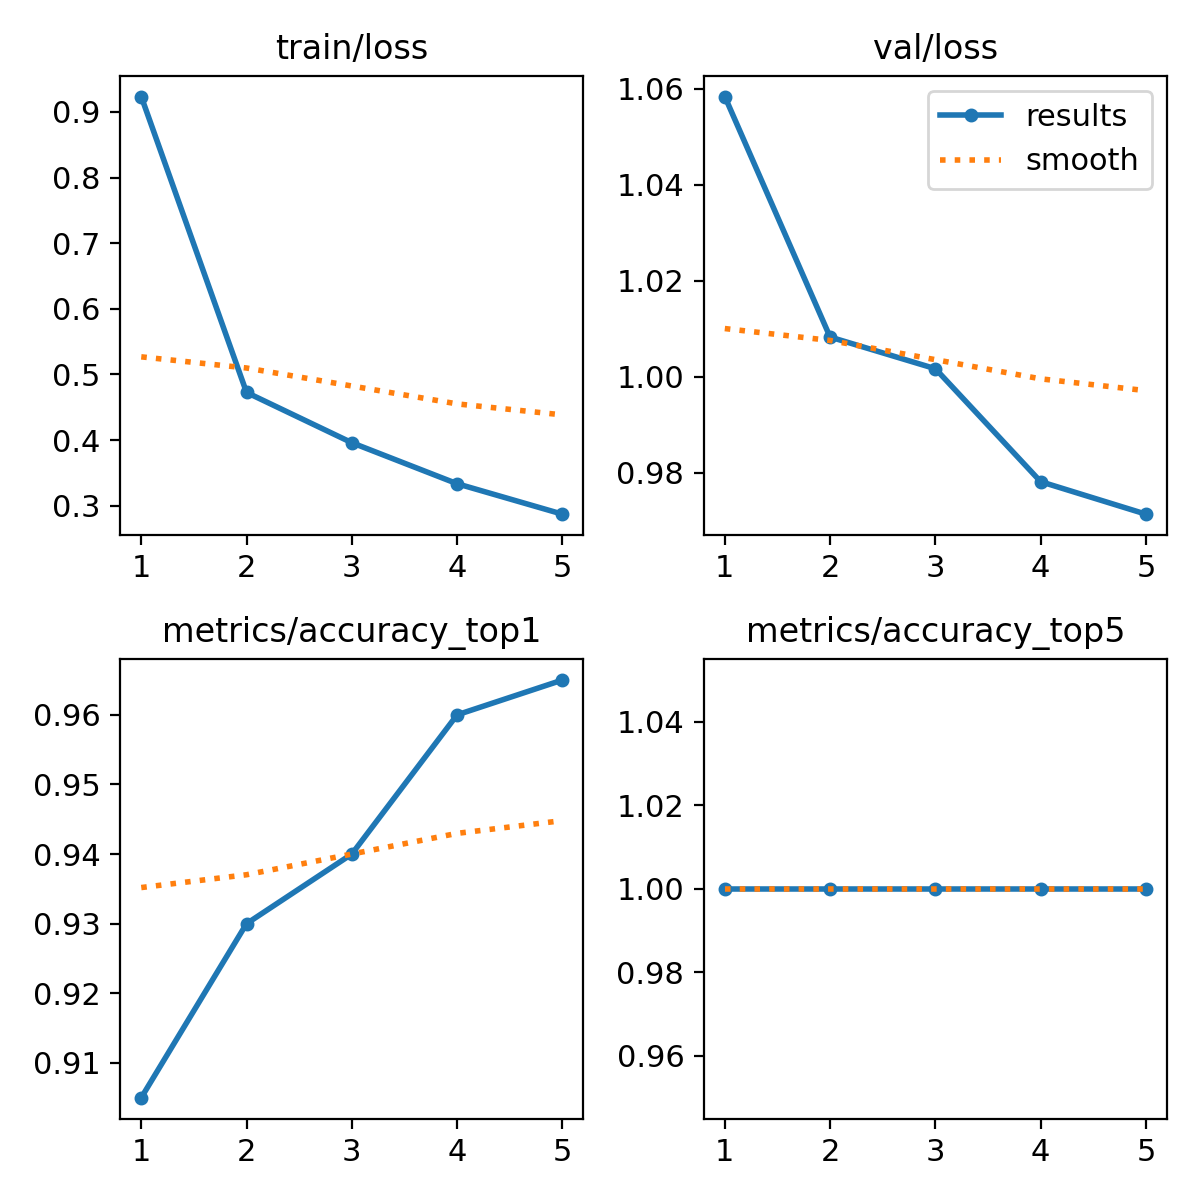

Values plotted in this chart, from the file beside it:
epoch, train/loss, metrics/accuracy_top1, metrics/accuracy_top5, val/loss, lr/pg0, lr/pg1, lr/pg2
1, 0.9234, 0.905, 1, 1.058, 0.0002376, 0.0002376, 0.0002376
2, 0.4725, 0.93, 1, 1.008, 0.0003814, 0.0003814, 0.0003814
3, 0.3959, 0.94, 1, 1.002, 0.000431, 0.000431, 0.000431
4, 0.3334, 0.96, 1, 0.9782, 0.0002899, 0.0002899, 0.0002899
5, 0.287, 0.965, 1, 0.9714, 0.0001485, 0.0001485, 0.0001485
